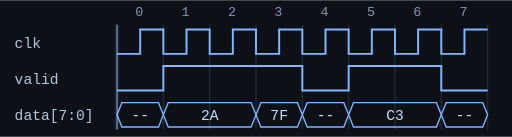
t = 0.00 s
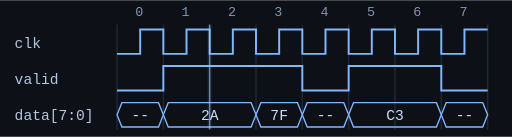
t = 2.00 s
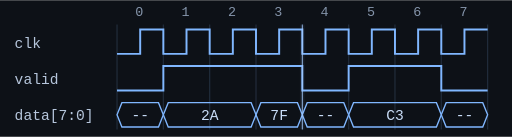
t = 4.00 s
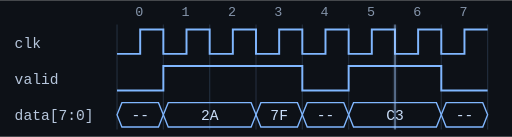
t = 6.00 s

The animated SVG that drew these frames (rendered in a browser with its animation timeline set to each time). Animation: 1 CSS @keyframes rule; one cycle of 8.00 s, repeats indefinitely.

<svg xmlns="http://www.w3.org/2000/svg" width="420" height="112" viewBox="0 0 420 112" role="img" aria-labelledby="title desc">
<title id="title">Digital waveform</title><desc id="desc">Clock, valid and an 8-bit data bus over eight cycles.</desc>
<style>.cursor{animation:sweep 8s linear infinite}@keyframes sweep{from{transform:translateX(0)}to{transform:translateX(304px)}}@media(prefers-reduced-motion:reduce){.cursor{animation:none;transform:translateX(95px)}}</style>
<rect width="420" height="112" fill="#0d1117"/>
<path d="M96 20V106" stroke="#212c3b"/><text x="111" y="13" fill="#8595ab" font-family="monospace" font-size="11">0</text><path d="M134 20V106" stroke="#212c3b"/><text x="149" y="13" fill="#8595ab" font-family="monospace" font-size="11">1</text><path d="M172 20V106" stroke="#212c3b"/><text x="187" y="13" fill="#8595ab" font-family="monospace" font-size="11">2</text><path d="M210 20V106" stroke="#212c3b"/><text x="225" y="13" fill="#8595ab" font-family="monospace" font-size="11">3</text><path d="M248 20V106" stroke="#212c3b"/><text x="263" y="13" fill="#8595ab" font-family="monospace" font-size="11">4</text><path d="M286 20V106" stroke="#212c3b"/><text x="301" y="13" fill="#8595ab" font-family="monospace" font-size="11">5</text><path d="M324 20V106" stroke="#212c3b"/><text x="339" y="13" fill="#8595ab" font-family="monospace" font-size="11">6</text><path d="M362 20V106" stroke="#212c3b"/><text x="377" y="13" fill="#8595ab" font-family="monospace" font-size="11">7</text><path d="M400 20V106" stroke="#212c3b"/><text x="12" y="39" fill="#b6c6dc" font-family="monospace" font-size="12">clk</text><path d="M96 44V44H115.0V24H134.0V44H153.0V24H172.0V44H191.0V24H210.0V44H229.0V24H248.0V44H267.0V24H286.0V44H305.0V24H324.0V44H343.0V24H362.0V44H381.0V24H400.0" fill="none" stroke="#80b7ff" stroke-width="1.6"/><text x="12" y="69" fill="#b6c6dc" font-family="monospace" font-size="12">valid</text><path d="M96 74V74H134.0V54H172.0V54H210.0V54H248.0V74H286.0V54H324.0V54H362.0V74H400.0" fill="none" stroke="#80b7ff" stroke-width="1.6"/><text x="12" y="98" fill="#b6c6dc" font-family="monospace" font-size="12">data[7:0]</text><path d="M96 94L100 84H130L134 94L130 104H100Z" fill="none" stroke="#80b7ff" stroke-width="1.1"/><text x="115.0" y="98" text-anchor="middle" font-family="monospace" font-size="12" fill="#c9ddf7">--</text><path d="M134 94L138 84H206L210 94L206 104H138Z" fill="none" stroke="#80b7ff" stroke-width="1.1"/><text x="172.0" y="98" text-anchor="middle" font-family="monospace" font-size="12" fill="#c9ddf7">2A</text><path d="M210 94L214 84H244L248 94L244 104H214Z" fill="none" stroke="#80b7ff" stroke-width="1.1"/><text x="229.0" y="98" text-anchor="middle" font-family="monospace" font-size="12" fill="#c9ddf7">7F</text><path d="M248 94L252 84H282L286 94L282 104H252Z" fill="none" stroke="#80b7ff" stroke-width="1.1"/><text x="267.0" y="98" text-anchor="middle" font-family="monospace" font-size="12" fill="#c9ddf7">--</text><path d="M286 94L290 84H358L362 94L358 104H290Z" fill="none" stroke="#80b7ff" stroke-width="1.1"/><text x="324.0" y="98" text-anchor="middle" font-family="monospace" font-size="12" fill="#c9ddf7">C3</text><path d="M362 94L366 84H396L400 94L396 104H366Z" fill="none" stroke="#80b7ff" stroke-width="1.1"/><text x="381.0" y="98" text-anchor="middle" font-family="monospace" font-size="12" fill="#c9ddf7">--</text><g class="cursor"><path d="M96 20V106" stroke="#a8ceff" stroke-opacity=".7"/><rect x="94" y="20" width="4" height="86" fill="#91bfff" fill-opacity=".06"/></g></svg>
